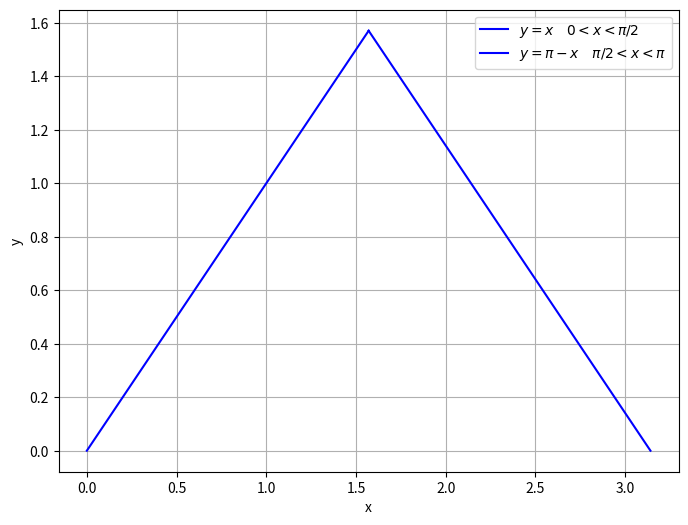
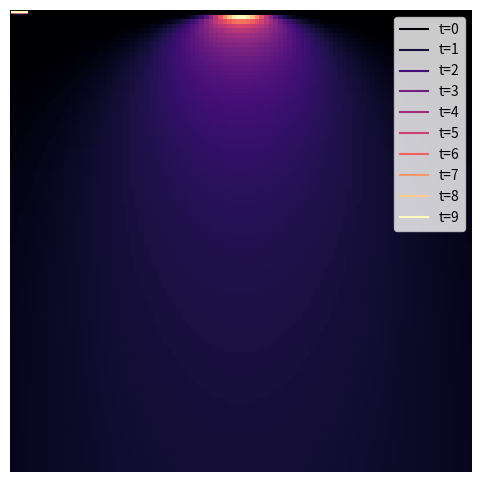

Recreate these plots in Python, in order.
import matplotlib.pyplot as plt
import numpy as np

# 範囲と値を定義
x1 = np.linspace(0, np.pi/2., 100)
y1 = x1
x2 = np.linspace(np.pi/2., np.pi, 100)
y2 = np.pi-x2

# グラフをプロット
plt.figure(figsize=(8, 6))
plt.plot(x1, y1, label=r'$y = x \quad 0 < x < \pi/2$', c='b')
plt.plot(x2, y2, label=r'$y = \pi - x \quad \pi/2 < x < \pi$', c='b')

# 軸ラベルとタイトルを追加
plt.xlabel('x')
plt.ylabel('y')

# レジェンドを追加
plt.legend()

# グリッドを追加
plt.grid(True)

# グラフを表示
plt.show()

import matplotlib.pyplot as plt
import numpy as np

N = 10
cm = plt.get_cmap('magma', N)
plt.figure(figsize=(8, 6))

x = np.linspace(0, np.pi, 100)
for i, t in enumerate(range(10)):
    u = 4./np.pi * (np.exp(-t) * np.sin(x) 
                    - 1./3**2 * np.exp(-3**2*t) * np.sin(3*x) 
                    + 1./5**2 * np.exp(-5**2*t) * np.sin(5*x)
                    - 1./7**2 * np.exp(-7**2*t) * np.sin(7*x))
    plt.plot(x, u, label=f't={t}', c=cm(i))

plt.xlabel('x')
plt.ylabel('u(x,t)')
plt.legend()
plt.grid(True)

import numpy as np
import matplotlib.pyplot as plt

r = 1.5
x = np.linspace(-r, r, 100)
t = np.linspace(1e-14, 1, 100)
xx, tt = np.meshgrid(x, t)

h = 1 / (2 * np.sqrt(np.pi * tt))
h = h * np.exp(- xx**2 / (4 * tt))

plt.imshow(h, cmap='magma')
plt.axis('off')